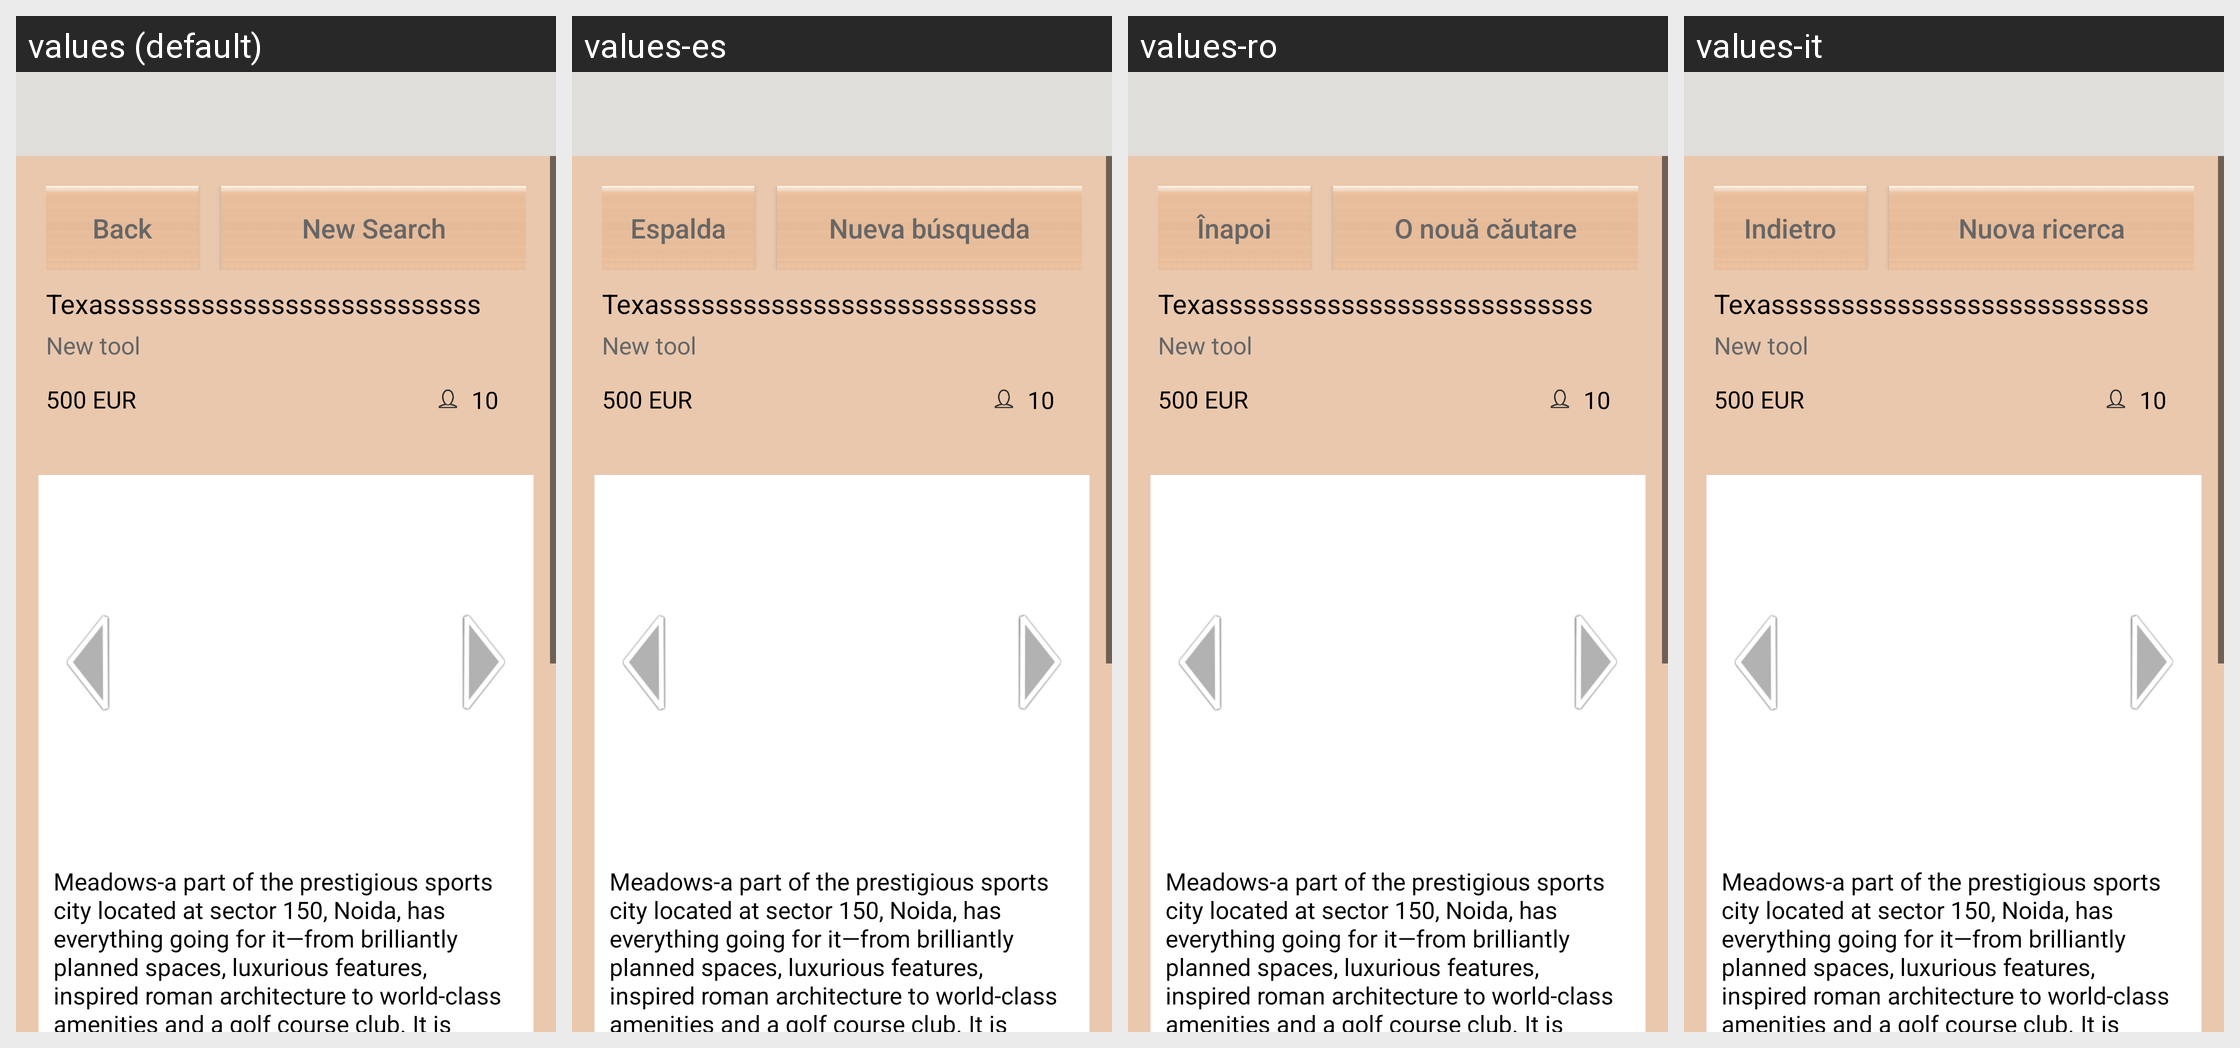

Strings drawn on this Android screen and how each of the app's shown locales translates them:
Android screen res/layout/activity_searched_tool_detail.xml rendered under 4 locales, left to right: values (default), values-es, values-ro, values-it. Device: Nexus 5 (rendered at 1080×1920; each locale shown at half size, 540×960, under a caption strip naming it); theme AppTheme.
Other locales in the repository, not shown: values-bg, values-de, values-fr, values-nl.
Strings drawn on this screen, with the default value and each locale's value (text and hints the layout hard-codes, and strings that could not be matched under every locale, appear in the picture but are not listed):

btn_back
  values: Back
  values-es: Espalda
  values-ro: Înapoi
  values-it: Indietro

btn_new_search
  values: New Search
  values-es: Nueva búsqueda
  values-ro: O nouă căutare
  values-it: Nuova ricerca
